The GitHub repository ketann26/Automatic-Circuit-Recognition contains a labelled image folder "trainData" with 3 categories: diode, resistor, inductor. Examples follow, each with its label.

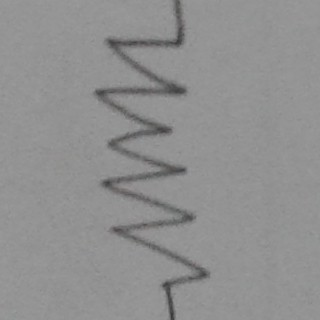
Label: resistor

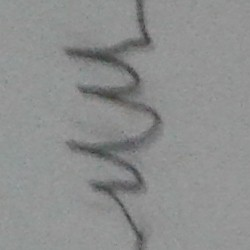
Label: resistor

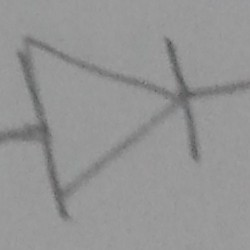
Label: diode

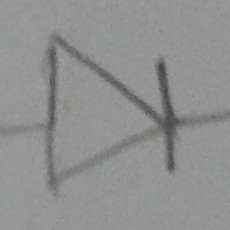
Label: diode

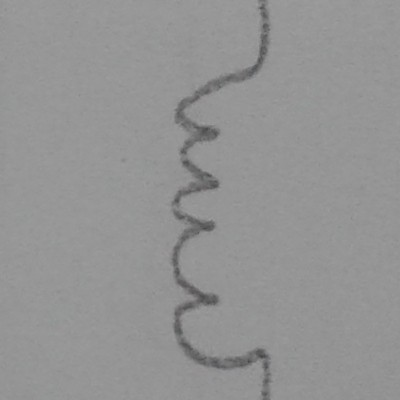
Label: inductor

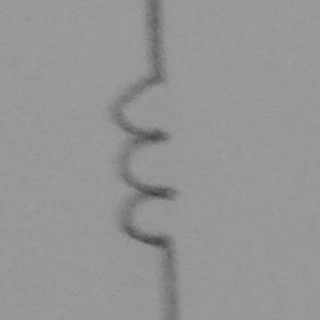
Label: inductor
